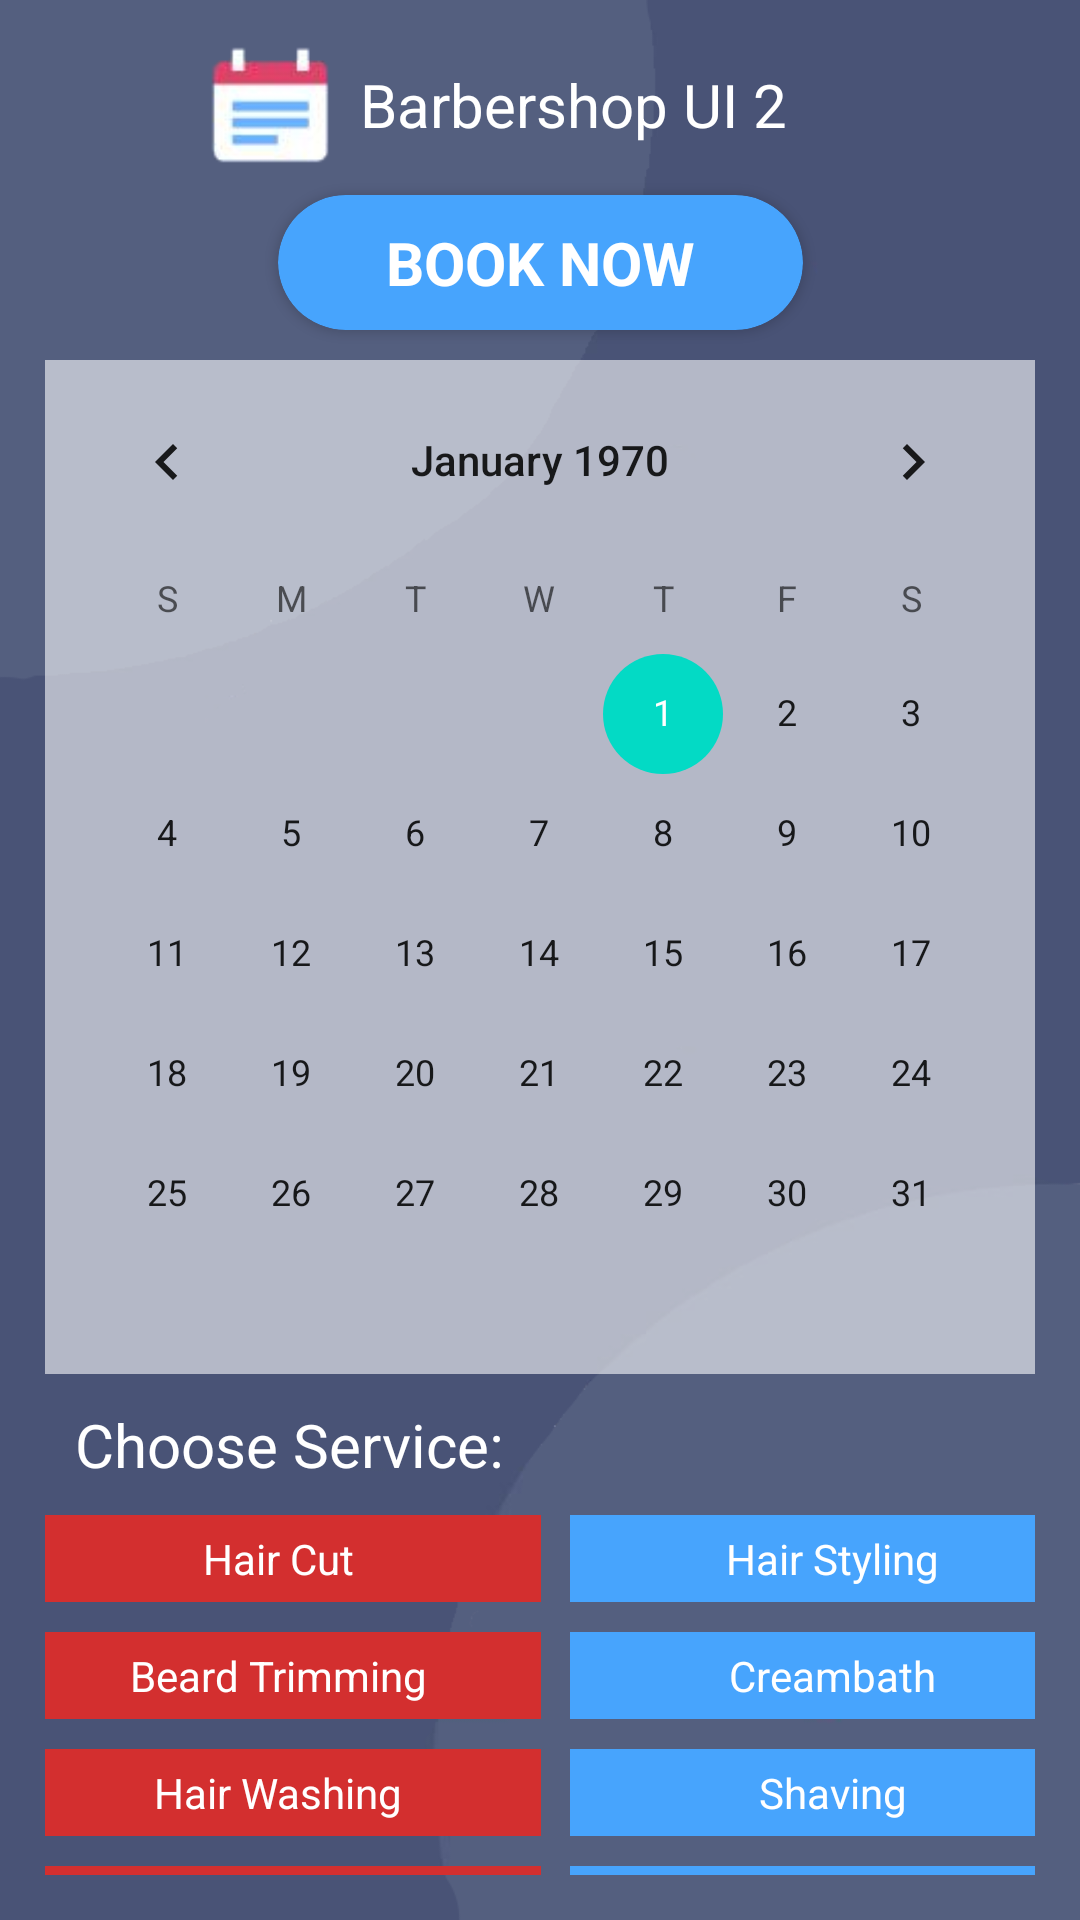

Write the Android layout XML for this screen, with the resource values it uses.
<!-- AndroidManifest.xml: application theme Theme.BarbershopUI2 -->
<!-- res/layout/activity_info.xml -->
<?xml version="1.0" encoding="utf-8"?>
<androidx.core.widget.NestedScrollView
    xmlns:android="http://schemas.android.com/apk/res/android"
    xmlns:app="http://schemas.android.com/apk/res-auto"
    xmlns:tools="http://schemas.android.com/tools"
    android:layout_width="match_parent"
    android:layout_height="match_parent"
    android:background="@drawable/background"
    android:orientation="vertical"
    android:padding="15sp"
    tools:context=".ListActivity">

    <androidx.constraintlayout.widget.ConstraintLayout
        android:layout_width="match_parent"
        android:layout_height="match_parent">

        <ImageView
            android:id="@+id/menu"
            android:layout_width="40dp"
            android:layout_height="40dp"
            android:contentDescription="@string/app_about"
            android:src="@drawable/ic_baseline_menu_24"
            app:layout_constraintLeft_toLeftOf="parent"
            app:layout_constraintTop_toTopOf="parent" />

        <ImageView
            android:id="@+id/calendar"
            android:layout_width="40dp"
            android:layout_height="40dp"
            android:layout_marginStart="15sp"
            android:contentDescription="@string/app_name"
            android:src="@drawable/calendar"
            app:layout_constraintBottom_toBottomOf="@id/menu"
            app:layout_constraintLeft_toRightOf="@id/menu"
            app:layout_constraintTop_toTopOf="@id/menu" />

        <TextView
            android:id="@+id/infoText"
            android:layout_width="wrap_content"
            android:layout_height="40dp"
            android:layout_marginStart="10dp"
            android:gravity="center"
            android:text="@string/app_name"
            android:textColor="@color/white"
            android:textSize="20sp"
            app:layout_constraintBottom_toBottomOf="@id/calendar"
            app:layout_constraintLeft_toRightOf="@id/calendar"
            app:layout_constraintTop_toTopOf="@id/calendar" />

        <androidx.cardview.widget.CardView
            android:id="@+id/btn1"
            android:layout_width="175dp"
            android:layout_height="45dp"
            android:layout_marginTop="10dp"
            android:clickable="true"
            android:focusable="true"
            android:foreground="?attr/selectableItemBackground"
            app:cardBackgroundColor="#47A4FD"
            app:cardCornerRadius="200sp"
            app:layout_constraintLeft_toLeftOf="parent"
            app:layout_constraintRight_toRightOf="parent"
            app:layout_constraintTop_toBottomOf="@id/menu">

            <TextView
                android:layout_width="match_parent"
                android:layout_height="match_parent"
                android:gravity="center"
                android:text="@string/book_now"
                android:textColor="@color/white"
                android:textSize="20sp"
                android:textStyle="bold" />

        </androidx.cardview.widget.CardView>

        <CalendarView
            android:id="@+id/calendar_view"
            android:layout_width="wrap_content"
            android:layout_height="wrap_content"
            android:layout_marginTop="10dp"
            android:background="#5BFFFFFF"
            app:layout_constraintLeft_toLeftOf="parent"
            app:layout_constraintRight_toRightOf="parent"
            app:layout_constraintTop_toBottomOf="@id/btn1" />

        <TextView
            android:id="@+id/tv"
            android:layout_width="wrap_content"
            android:layout_height="wrap_content"
            android:layout_marginLeft="10dp"
            android:layout_marginTop="10dp"
            android:text="Choose Service: "
            android:textColor="@color/white"
            android:textSize="20sp"
            app:layout_constraintLeft_toLeftOf="parent"
            app:layout_constraintTop_toBottomOf="@id/calendar_view" />

        <TextView
            android:id="@+id/menu1"
            android:layout_width="175dp"
            android:layout_height="wrap_content"
            android:layout_marginStart="10dp"
            android:layout_marginTop="10dp"
            android:background="#D32F2F"
            android:gravity="center"
            android:paddingHorizontal="25sp"
            android:paddingVertical="5dp"
            android:text="Hair Cut"
            android:textColor="@color/white"
            app:layout_constraintLeft_toLeftOf="parent"
            app:layout_constraintRight_toLeftOf="@id/menu2"
            app:layout_constraintTop_toBottomOf="@id/tv" />

        <TextView
            android:id="@+id/menu2"
            android:layout_width="175dp"
            android:layout_height="wrap_content"
            android:layout_marginStart="10dp"
            android:layout_marginTop="10dp"
            android:background="#47A4FD"
            android:gravity="center"
            android:paddingHorizontal="25sp"
            android:paddingVertical="5dp"
            android:text="Hair Styling"
            android:textColor="@color/white"
            app:layout_constraintBottom_toBottomOf="@id/menu1"
            app:layout_constraintLeft_toRightOf="@id/menu1"
            app:layout_constraintRight_toRightOf="parent"
            app:layout_constraintTop_toBottomOf="@id/tv" />

        <TextView
            android:id="@+id/menu3"
            android:layout_width="175dp"
            android:layout_height="wrap_content"
            android:layout_marginStart="10dp"
            android:layout_marginTop="10dp"
            android:background="#D32F2F"
            android:gravity="center"
            android:paddingHorizontal="25sp"
            android:paddingVertical="5dp"
            android:text="Beard Trimming"
            android:textColor="@color/white"
            app:layout_constraintLeft_toLeftOf="parent"
            app:layout_constraintRight_toLeftOf="@id/menu4"
            app:layout_constraintTop_toBottomOf="@id/menu1" />

        <TextView
            android:id="@+id/menu4"
            android:layout_width="175dp"
            android:layout_height="wrap_content"
            android:layout_marginStart="10dp"
            android:layout_marginTop="10dp"
            android:background="#47A4FD"
            android:gravity="center"
            android:paddingHorizontal="25sp"
            android:paddingVertical="5dp"
            android:text="Creambath"
            android:textColor="@color/white"
            app:layout_constraintLeft_toRightOf="@id/menu3"
            app:layout_constraintRight_toRightOf="parent"
            app:layout_constraintTop_toBottomOf="@id/menu2" />

        <TextView
            android:id="@+id/menu5"
            android:layout_width="175dp"
            android:layout_height="wrap_content"
            android:layout_marginStart="10dp"
            android:layout_marginTop="10dp"
            android:background="#D32F2F"
            android:gravity="center"
            android:paddingHorizontal="25sp"
            android:paddingVertical="5dp"
            android:text="Hair Washing"
            android:textColor="@color/white"
            app:layout_constraintLeft_toLeftOf="parent"
            app:layout_constraintRight_toLeftOf="@id/menu6"
            app:layout_constraintTop_toBottomOf="@id/menu3" />

        <TextView
            android:id="@+id/menu6"
            android:layout_width="175dp"
            android:layout_height="wrap_content"
            android:layout_marginStart="10dp"
            android:layout_marginTop="10dp"
            android:background="#47A4FD"
            android:gravity="center"
            android:paddingHorizontal="25sp"
            android:paddingVertical="5dp"
            android:text="Shaving"
            android:textColor="@color/white"
            app:layout_constraintLeft_toRightOf="@id/menu5"
            app:layout_constraintRight_toRightOf="parent"
            app:layout_constraintTop_toBottomOf="@id/menu4" />

        <TextView
            android:id="@+id/menu7"
            android:layout_width="175dp"
            android:layout_height="wrap_content"
            android:layout_marginStart="10dp"
            android:layout_marginTop="10dp"
            android:background="#D32F2F"
            android:gravity="center"
            android:paddingHorizontal="25sp"
            android:paddingVertical="5dp"
            android:text="Hair Painting"
            android:textColor="@color/white"
            app:layout_constraintLeft_toLeftOf="parent"
            app:layout_constraintRight_toLeftOf="@id/menu8"
            app:layout_constraintTop_toBottomOf="@id/menu5" />

        <TextView
            android:id="@+id/menu8"
            android:layout_width="175dp"
            android:layout_height="wrap_content"
            android:layout_marginStart="10dp"
            android:layout_marginTop="10dp"
            android:background="#47A4FD"
            android:gravity="center"
            android:paddingHorizontal="25sp"
            android:paddingVertical="5dp"
            android:text="Hair Care"
            android:textColor="@color/white"
            app:layout_constraintLeft_toRightOf="@id/menu7"
            app:layout_constraintRight_toRightOf="parent"
            app:layout_constraintTop_toBottomOf="@id/menu6" />

    </androidx.constraintlayout.widget.ConstraintLayout>


</androidx.core.widget.NestedScrollView>
<!-- resources referenced by this layout -->
<resources>
  <!-- drawable background: png bitmap (drawable, 16487 bytes) -->
  <!-- drawable calendar: png bitmap (drawable, 5113 bytes) -->
  <string name="app_about">BARBERSHOP APP</string>
  <string name="app_name">Barbershop UI 2</string>
  <string name="book_now">BOOK NOW</string>
  <style name="Theme.BarbershopUI2" parent="Theme.MaterialComponents.DayNight.NoActionBar">
          
          <item name="colorPrimary">@color/purple_500</item>
          <item name="colorPrimaryVariant">@color/purple_700</item>
          <item name="colorOnPrimary">@color/white</item>
          
          <item name="colorSecondary">@color/teal_200</item>
          <item name="colorSecondaryVariant">@color/teal_700</item>
          <item name="colorOnSecondary">@color/black</item>
          
          <item name="android:statusBarColor" tools:targetApi="l">?attr/colorPrimaryVariant</item>
          
  
          <item name="android:windowTranslucentStatus">true</item>
      </style>
  <!-- not gathered from this repository: default colours our renderer supplied (Android Studio template values) -->
  <color name="purple_500">#FF6200EE</color>
  <color name="purple_700">#FF3700B3</color>
  <color name="teal_200">#FF03DAC5</color>
  <color name="teal_700">#FF018786</color>
  <color name="black">#FF000000</color>
  <color name="white">#FFFFFFFF</color>
</resources>
